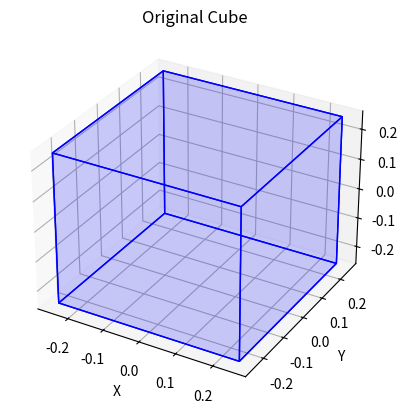
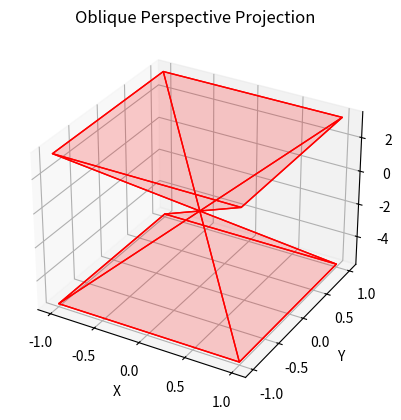
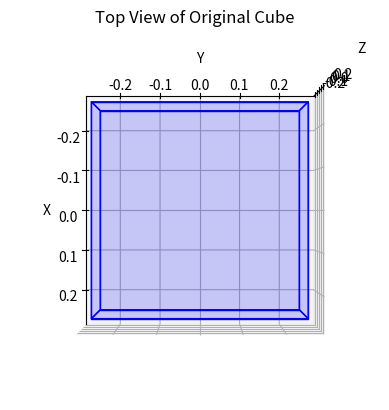
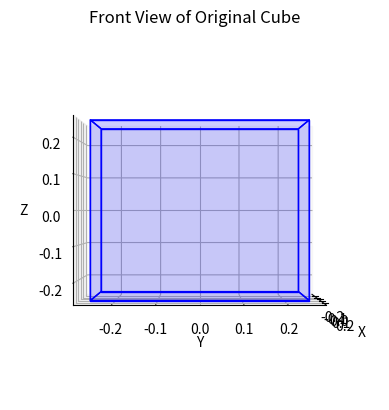

The matplotlib source for these figures, in order:
#Prism

import numpy as np
import matplotlib.pyplot as plt
from mpl_toolkits.mplot3d.art3d import Poly3DCollection

# Function to create the shear matrix for the transformation
def create_shear_matrix(xwmin, xwmax, ywmin, ywmax, znear):
    # Compute the shearing parameters
    shzx = -(xwmin + xwmax) / (2 * znear)
    shzy = -(ywmin + ywmax) / (2 * znear)
    
    # Define the shearing matrix
    shear_matrix = np.array([
        [1, 0, shzx, 0],
        [0, 1, shzy, 0],
        [0, 0,    1, 0],
        [0, 0,    0, 1]
    ])
    
    return shear_matrix

# Function to create the perspective projection matrix
def create_perspective_projection_matrix(znear, zfar):
    # Define the perspective-projection matrix parameters
    sz = zfar / (zfar - znear)
    tz = -znear * sz
    
    # Define the perspective-projection matrix
    perspective_matrix = np.array([
        [-znear,     0,     0,  0],
        [     0, -znear,     0,  0],
        [     0,      0,    sz, tz],
        [     0,      0,    -1,  0]
    ])
    
    return perspective_matrix

# Function to apply the transformation matrix to a point
def apply_transformation(matrix, point):
    # Convert point to homogeneous coordinates by appending 1
    point_homogeneous = np.append(point, 1)
    
    # Apply the transformation matrix
    transformed_point = matrix @ point_homogeneous
    
    # Convert back to Cartesian coordinates by dividing by the last element
    transformed_point_cartesian = transformed_point[:-1] / transformed_point[-1]
    
    return transformed_point_cartesian

# Function to plot a cube given its vertices
def plot_cube(vertices, title='Cube', color='b', alpha=0.1, edge_color='k', view_init=None):
    fig = plt.figure()
    ax = fig.add_subplot(111, projection='3d')
    
    # Define the faces of the cube using the vertices
    faces = [[vertices[j] for j in [0, 1, 5, 4]],
             [vertices[j] for j in [7, 6, 2, 3]],
             [vertices[j] for j in [0, 3, 7, 4]],
             [vertices[j] for j in [1, 2, 6, 5]],
             [vertices[j] for j in [0, 1, 2, 3]],
             [vertices[j] for j in [4, 5, 6, 7]]]
    
    # Create a 3D polygon collection for the faces
    poly3d = [[tuple(face[i]) for i in range(len(face))] for face in faces]
    ax.add_collection3d(Poly3DCollection(poly3d, facecolors=color, linewidths=1, edgecolors=edge_color, alpha=alpha))
    
    if view_init:
        ax.view_init(elev=view_init[0], azim=view_init[1])
    
    ax.set_xlabel('X')
    ax.set_ylabel('Y')
    ax.set_zlabel('Z')
    ax.set_title(title)
    
    plt.show()

def main():
    # Define the view volume parameters
    xwmin, xwmax = -1, 1
    ywmin, ywmax = -1, 1
    znear, zfar = 1, 10
    
    # Create the shear and perspective projection matrices
    shear_matrix = create_shear_matrix(xwmin, xwmax, ywmin, ywmax, znear)
    perspective_matrix = create_perspective_projection_matrix(znear, zfar)
    
    # Concatenate the shear and perspective matrices to get the oblique perspective-projection matrix
    oblique_perspective_matrix = perspective_matrix @ shear_matrix
    
    # Define the vertices of a smaller cube centered at the origin
    cube_vertices = np.array([
        [0.25, 0.25, -0.25],  # Vertex 0
        [0.25, -0.25, -0.25],  # Vertex 1
        [-0.25, -0.25, -0.25],  # Vertex 2
        [-0.25, 0.25, -0.25],  # Vertex 3
        [0.25, 0.25, 0.25],  # Vertex 4
        [0.25, -0.25, 0.25],  # Vertex 5
        [-0.25, -0.25, 0.25],  # Vertex 6
        [-0.25, 0.25, 0.25]  # Vertex 7
    ])
    
    # Apply the transformation to each vertex of the cube
    transformed_vertices = np.array([apply_transformation(oblique_perspective_matrix, v) for v in cube_vertices])
    
    # Plot the original cube
    plot_cube(cube_vertices, title='Original Cube', color='b', edge_color='b')
    
    # Plot the transformed cube
    plot_cube(transformed_vertices, title='Oblique Perspective Projection', color='r', edge_color='r')
    
    # Plot the top view of the original cube
    plot_cube(cube_vertices, title='Top View of Original Cube', color='b', edge_color='b', view_init=(90, 0))
    
    # Plot the front view of the original cube
    plot_cube(cube_vertices, title='Front View of Original Cube', color='b', edge_color='b', view_init=(0, 0))

if __name__ == "__main__":
    main()
